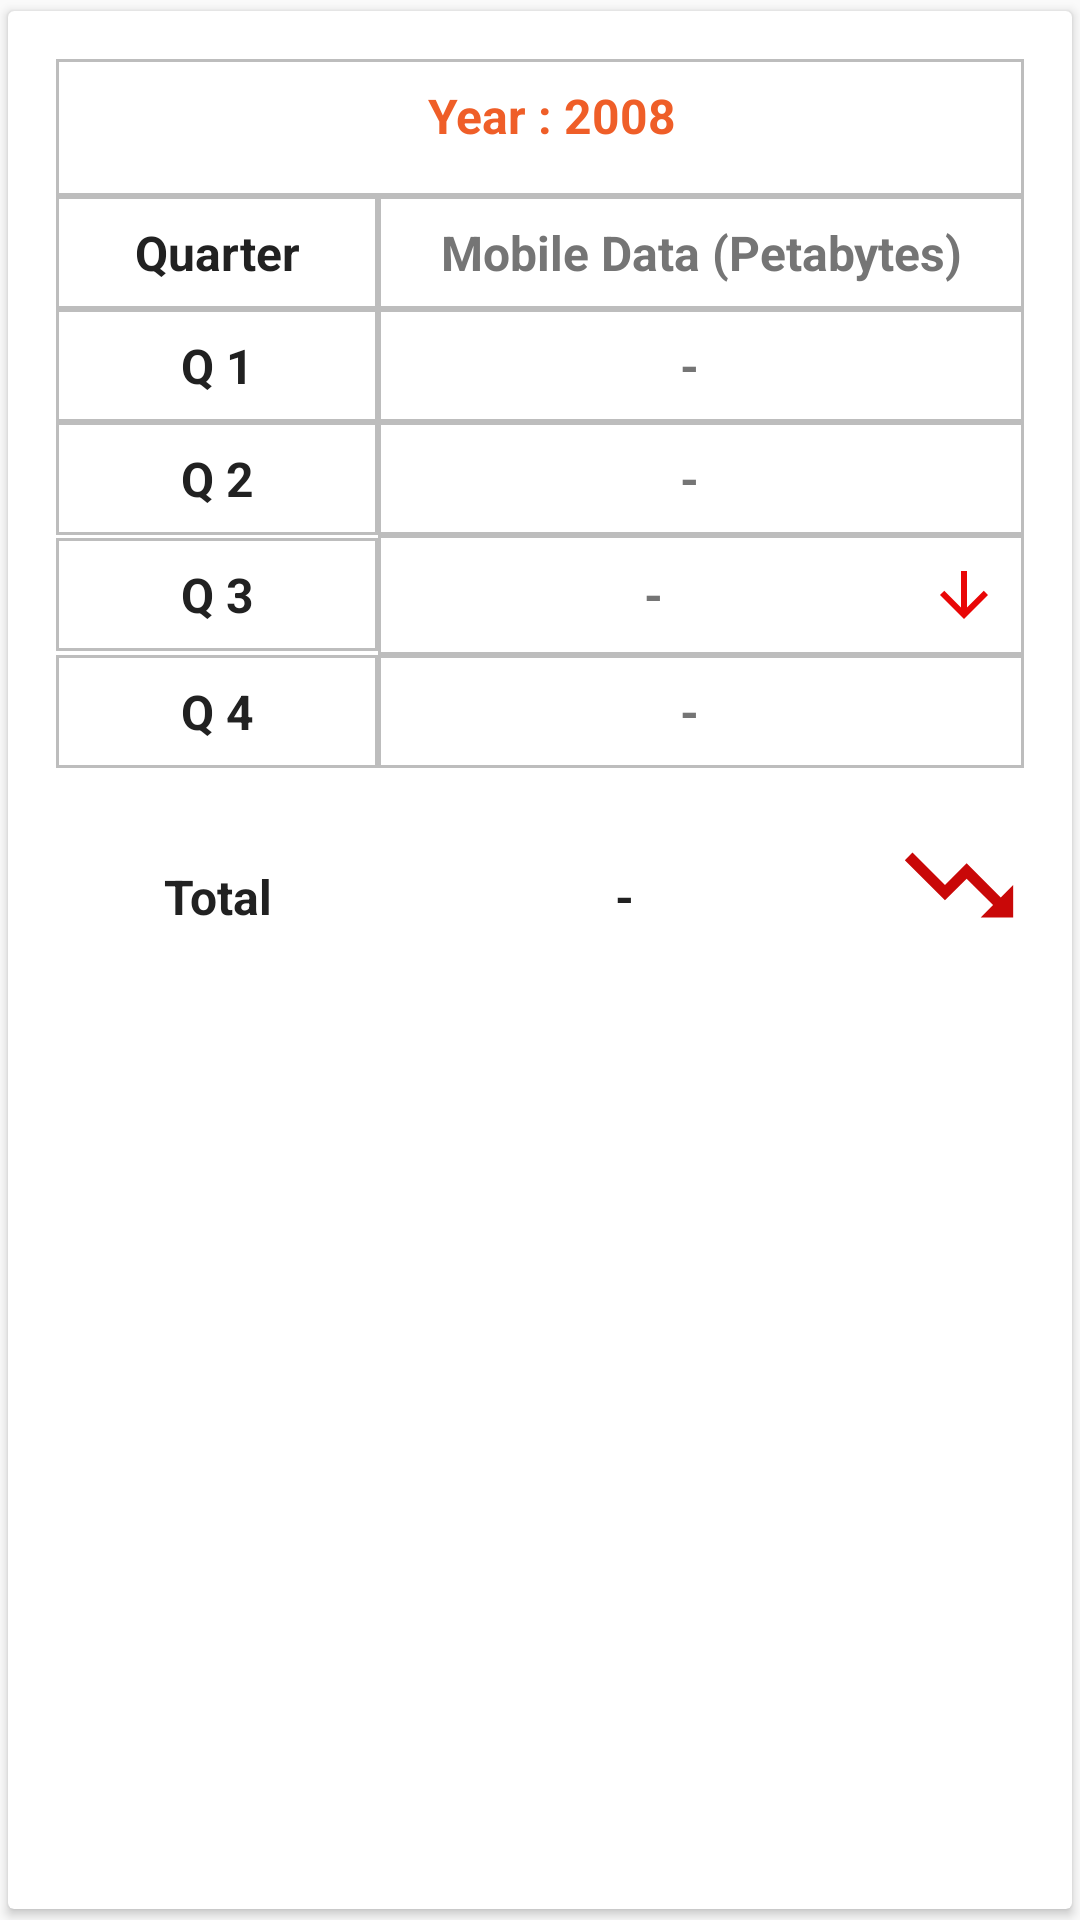

Reconstruct the res/layout file that produces this screen, plus the resources it refers to.
<!-- AndroidManifest.xml: application theme AppTheme -->
<!-- res/layout/view_item_usage.xml -->
<?xml version="1.0" encoding="utf-8"?>
<androidx.cardview.widget.CardView
        xmlns:android="http://schemas.android.com/apk/res/android" xmlns:app="http://schemas.android.com/apk/res-auto"
        android:orientation="vertical"
        android:layout_width="match_parent"
        android:layout_height="wrap_content"
        app:cardUseCompatPadding="true">
    <LinearLayout
            android:layout_width="match_parent"
            android:layout_height="match_parent"
            android:orientation="vertical"
            android:padding="@dimen/margin_medium_2">
        <LinearLayout
                android:layout_width="match_parent"
                android:layout_height="wrap_content"
                android:orientation="horizontal">
            <TextView
                    android:id="@+id/tvYear"
                    android:layout_width="0dp"
                    android:layout_weight="1"
                    android:layout_height="wrap_content"
                    android:text="Year : 2008"
                    android:gravity="center"
                    android:paddingTop="@dimen/margin_medium"
                    android:paddingBottom="@dimen/margin_medium_2"
                    android:background="@drawable/bg_border_gray"
                    android:paddingStart="@dimen/margin_medium"
                    android:textSize="@dimen/text_regular_2x"
                    android:textColor="@color/colorAccent"
                    android:textStyle="bold"/>
        </LinearLayout>

        <LinearLayout
                android:layout_width="match_parent"
                android:layout_height="wrap_content"
                android:orientation="horizontal">
            <TextView
                    android:layout_width="0dp"
                    android:layout_weight=".5"
                    android:text="@string/quarter"
                    android:textColor="@color/primary_text"
                    style="@style/QuarterItemStyle"/>
            <TextView
                    android:layout_width="0dp"
                    android:layout_weight="1"
                    android:gravity="center"
                    android:text="@string/vol_of_mob_data"
                    android:textColor="@color/secondary_text"
                    style="@style/QuarterItemStyle"/>
        </LinearLayout>
        <LinearLayout
                android:layout_width="match_parent"
                android:layout_height="wrap_content"
                android:orientation="horizontal">
            <TextView
                    android:layout_width="0dp"
                    android:layout_weight=".5"
                    android:text="@string/quarter1"
                    android:textColor="@color/primary_text"
                    style="@style/QuarterItemStyle"/>
            <TextView
                    android:id="@+id/tvQ1"
                    android:layout_width="0dp"
                    android:layout_weight="1"
                    android:gravity="center"
                    android:text="-"
                    android:drawableEnd="@drawable/ic_arrow_upward_24dp"
                    android:paddingEnd="@dimen/margin_medium"
                    android:textColor="@color/secondary_text"
                    style="@style/QuarterItemStyle"/>
        </LinearLayout>
        <LinearLayout
                android:layout_width="match_parent"
                android:layout_height="wrap_content"
                android:orientation="horizontal">
            <TextView
                    android:layout_width="0dp"
                    android:layout_weight=".5"
                    android:text="@string/quarter2"
                    android:textColor="@color/primary_text"
                    style="@style/QuarterItemStyle"/>
            <TextView
                    android:id="@+id/tvQ2"
                    android:layout_width="0dp"
                    android:layout_weight="1"
                    android:gravity="center"
                    android:text="-"
                    android:drawableEnd="@drawable/ic_arrow_upward_24dp"
                    android:paddingEnd="@dimen/margin_medium"
                    android:textColor="@color/secondary_text"
                    style="@style/QuarterItemStyle"/>
        </LinearLayout>
        <LinearLayout
                android:layout_width="match_parent"
                android:layout_height="wrap_content"
                android:orientation="horizontal">
            <TextView
                    android:layout_width="0dp"
                    android:layout_weight=".5"
                    android:text="@string/quarter3"
                    android:textColor="@color/primary_text"
                    style="@style/QuarterItemStyle"/>
            <TextView
                    android:id="@+id/tvQ3"
                    android:layout_width="0dp"
                    android:layout_weight="1"
                    android:gravity="center"
                    android:text="-"
                    android:drawableEnd="@drawable/ic_arrow_downward_24dp"
                    android:paddingEnd="@dimen/margin_medium"
                    android:textColor="@color/secondary_text"
                    style="@style/QuarterItemStyle"/>
        </LinearLayout>
        <LinearLayout
                android:layout_width="match_parent"
                android:layout_height="wrap_content"
                android:orientation="horizontal">
            <TextView
                    android:layout_width="0dp"
                    android:layout_weight=".5"
                    android:text="@string/quarter4"
                    android:textColor="@color/primary_text"
                    style="@style/QuarterItemStyle"/>
            <TextView
                    android:id="@+id/tvQ4"
                    android:layout_width="0dp"
                    android:layout_weight="1"
                    android:gravity="center"
                    android:text="-"
                    android:drawableEnd="@drawable/ic_arrow_upward_24dp"
                    android:paddingEnd="@dimen/margin_medium"
                    android:textColor="@color/secondary_text"
                    style="@style/QuarterItemStyle"/>
        </LinearLayout>
        <LinearLayout
                android:layout_width="match_parent"
                android:layout_height="wrap_content"
                android:layout_marginTop="@dimen/margin_medium_2"
                android:orientation="horizontal">
            <TextView
                    android:layout_width="0dp"
                    android:layout_weight=".5"
                    android:layout_height="wrap_content"
                    android:paddingTop="@dimen/margin_medium_2"
                    android:paddingBottom="@dimen/margin_medium"
                    android:gravity="center"
                    android:text="@string/total"
                    android:textStyle="bold"
                    android:textSize="@dimen/text_regular_2x"
                    android:textColor="@color/primary_text"/>
            <TextView
                    android:id="@+id/tvTotalData"
                    android:layout_width="0dp"
                    android:layout_weight=".8"
                    android:layout_height="wrap_content"
                    android:gravity="center"
                    android:text="-"
                    android:paddingTop="@dimen/margin_medium_2"
                    android:paddingBottom="@dimen/margin_medium"
                    android:paddingEnd="@dimen/margin_medium"
                    android:textStyle="bold"
                    android:textSize="@dimen/text_regular_2x"
                    android:textColor="@color/primary_text"/>
            <ImageView
                    android:id="@+id/ivOverallCondition"
                    android:layout_width="0dp"
                    android:layout_weight=".2"
                    android:layout_height="match_parent"
            android:src="@drawable/ic_trending_down_24dp"/>
        </LinearLayout>

    </LinearLayout>
</androidx.cardview.widget.CardView>
<!-- resources referenced by this layout -->
<resources>
  <color name="colorAccent">#EF5E28</color>
  <color name="primary_text">#212121</color>
  <color name="secondary_text">#757575</color>
  <dimen name="margin_medium">8dp</dimen>
  <dimen name="margin_medium_2">16dp</dimen>
  <dimen name="text_regular_2x">16sp</dimen>
  <!-- drawable bg_border_gray (drawable) -->
  <?xml version="1.0" encoding="utf-8"?>
  <shape xmlns:android="http://schemas.android.com/apk/res/android"
  android:shape="rectangle">
      <stroke android:width="1dp" android:color="@color/divider"/>
  
  </shape>
  <!-- drawable ic_arrow_downward_24dp (drawable) -->
  <vector xmlns:android="http://schemas.android.com/apk/res/android"
          android:width="24dp"
          android:height="24dp"
          android:viewportWidth="24.0"
          android:viewportHeight="24.0">
      <path
          android:pathData="M20,12l-1.41,-1.41L13,16.17V4h-2v12.17l-5.58,-5.59L4,12l8,8 8,-8z"
          android:fillColor="#E90707"/>
  </vector>
  <!-- drawable ic_trending_down_24dp (drawable) -->
  <vector xmlns:android="http://schemas.android.com/apk/res/android"
          android:width="24dp"
          android:height="24dp"
          android:viewportWidth="24.0"
          android:viewportHeight="24.0">
      <path
          android:fillColor="#C90808"
          android:pathData="M16,18l2.29,-2.29 -4.88,-4.88 -4,4L2,7.41 3.41,6l6,6 4,-4 6.3,6.29L22,12v6z"/>
  </vector>
  <string name="quarter">Quarter</string>
  <string name="quarter1">Q 1</string>
  <string name="quarter2">Q 2</string>
  <string name="quarter3">Q 3</string>
  <string name="quarter4">Q 4</string>
  <string name="total">Total</string>
  <string name="vol_of_mob_data">Mobile Data (Petabytes)</string>
  <style name="QuarterItemStyle">
          <item name="android:background">@drawable/bg_border_gray</item>
          <item name="android:layout_height">wrap_content</item>
          <item name="android:paddingTop">@dimen/margin_medium</item>
          <item name="android:paddingBottom">@dimen/margin_medium</item>
          <item name="android:gravity">center</item>
          <item name="android:textSize">@dimen/text_regular_2x</item>
          <item name="android:textStyle">bold</item>
  
      </style>
  <style name="AppTheme" parent="Theme.AppCompat.Light.DarkActionBar">
          
          <item name="colorPrimary">@color/colorPrimary</item>
          <item name="colorPrimaryDark">@color/colorPrimaryDark</item>
          <item name="colorAccent">@color/colorAccent</item>
      </style>
  <color name="divider">#BDBDBD</color>
  <color name="colorPrimary">#123153</color>
  <color name="colorPrimaryDark">#112742</color>
</resources>
